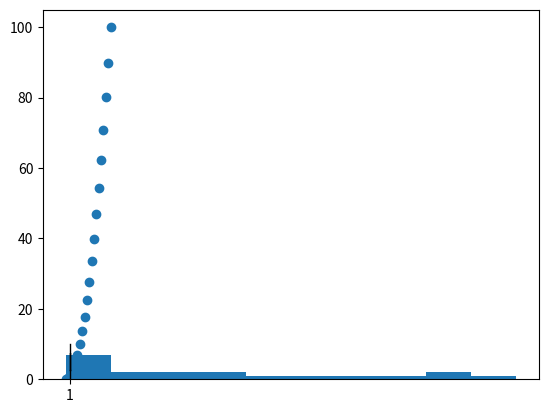

Python code for this plot:
import numpy as np
import matplotlib.pyplot as plt

npArray1 = np.linspace(0,10,20)
npArray2 = npArray1 ** 2

plt.scatter(npArray1, npArray2)
plt.show()
plt.hist(npArray2)
plt.show()
plt.boxplot(npArray1)
plt.show()